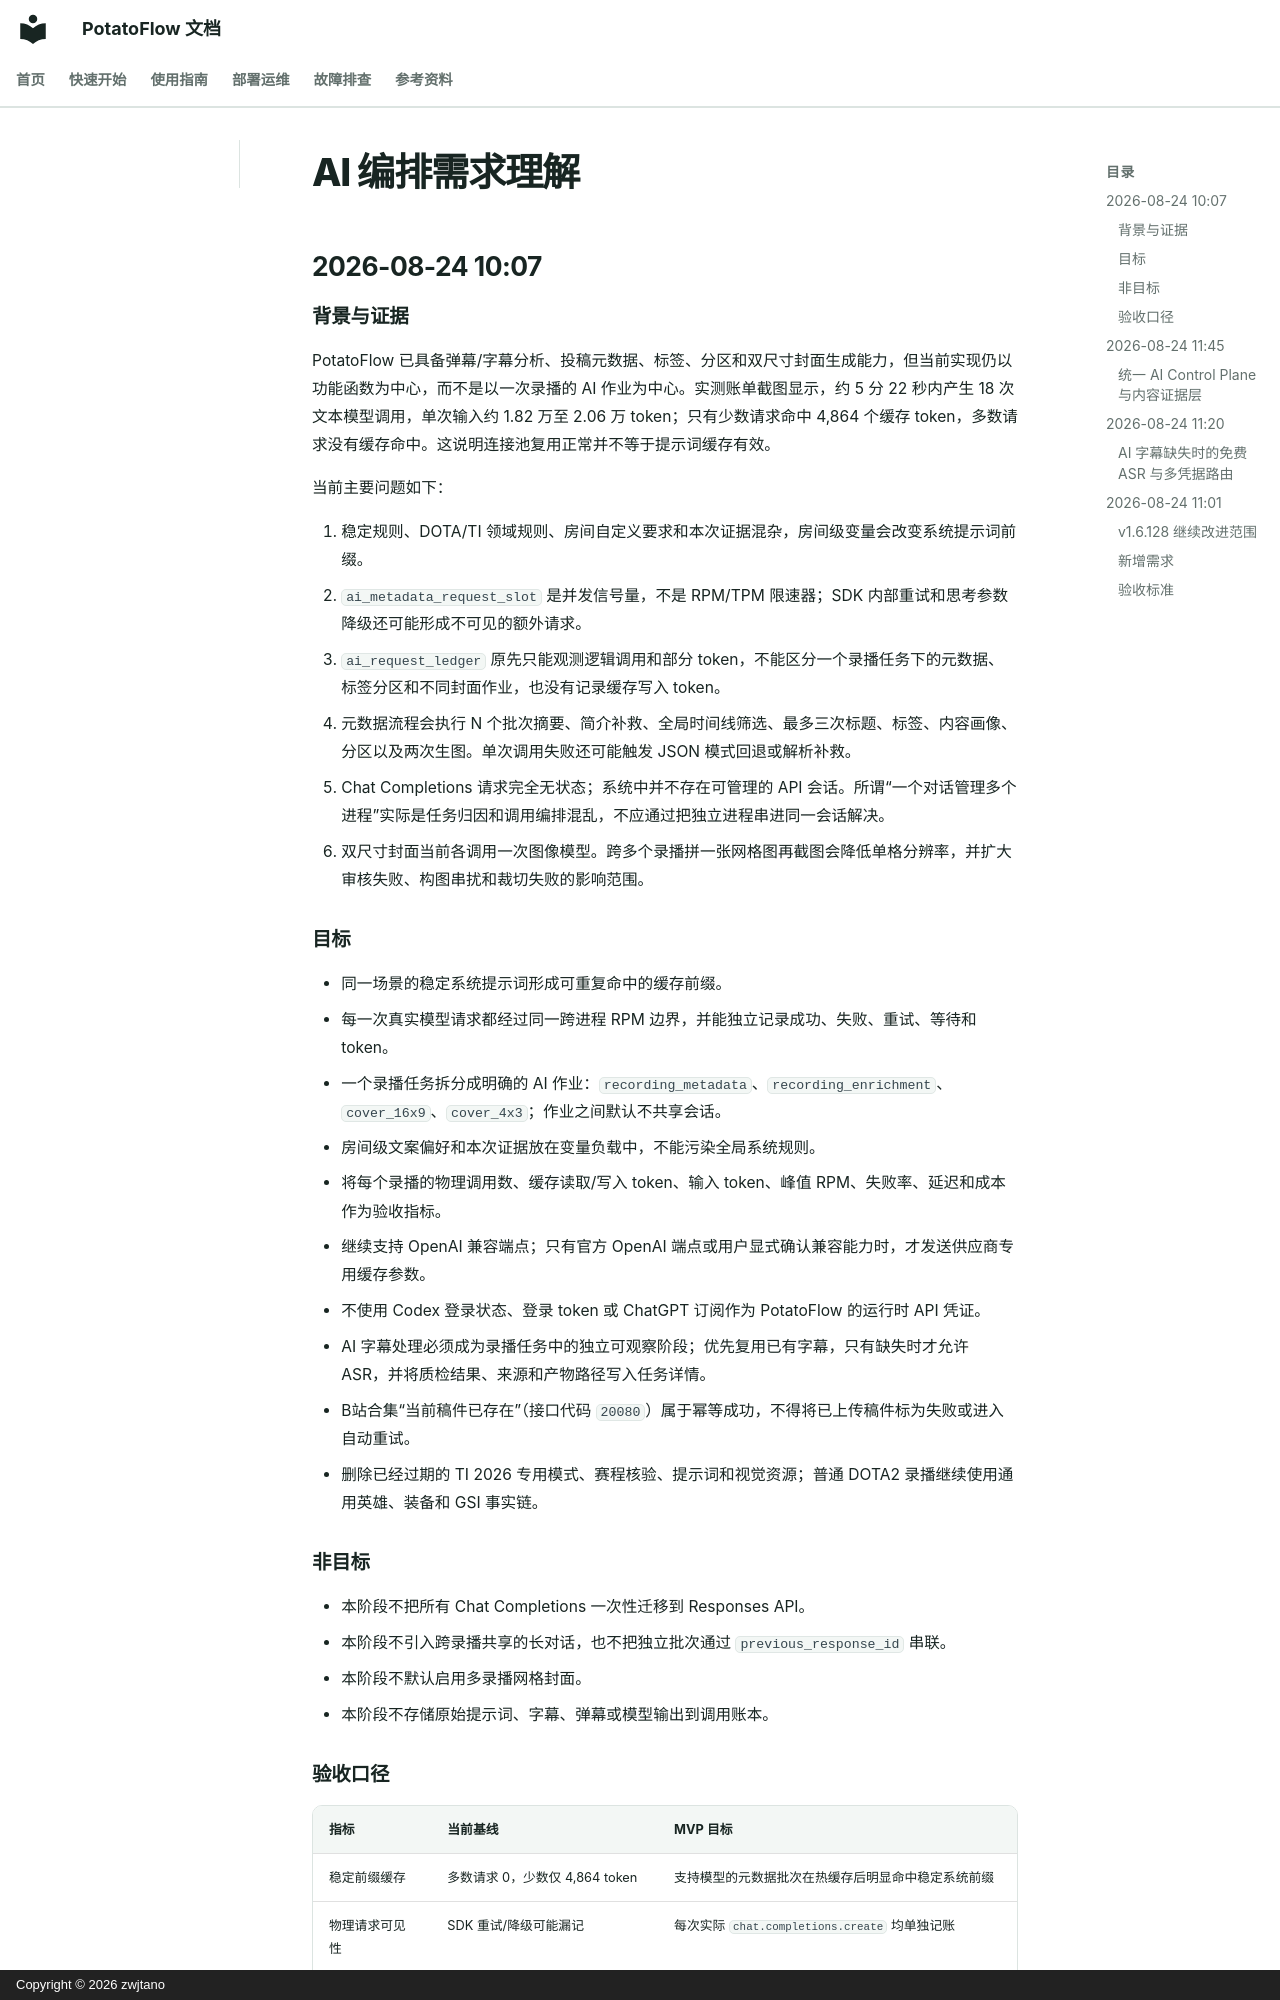

repository: zwjtano/potato-flow · page: ai-orchestration/需求理解/index.html · generator: mkdocs · copyright: Copyright © 2026 zwjtano

# AI 编排需求理解

## 2026-08-24 10:07

### 背景与证据

PotatoFlow 已具备弹幕/字幕分析、投稿元数据、标签、分区和双尺寸封面生成能力，但当前实现仍以功能函数为中心，而不是以一次录播的 AI 作业为中心。实测账单截图显示，约 5 分 22 秒内产生 18 次文本模型调用，单次输入约 1.82 万至 2.06 万 token；只有少数请求命中 4,864 个缓存 token，多数请求没有缓存命中。这说明连接池复用正常并不等于提示词缓存有效。

当前主要问题如下：

1. 稳定规则、DOTA/TI 领域规则、房间自定义要求和本次证据混杂，房间级变量会改变系统提示词前缀。
2. `ai_metadata_request_slot` 是并发信号量，不是 RPM/TPM 限速器；SDK 内部重试和思考参数降级还可能形成不可见的额外请求。
3. `ai_request_ledger` 原先只能观测逻辑调用和部分 token，不能区分一个录播任务下的元数据、标签分区和不同封面作业，也没有记录缓存写入 token。
4. 元数据流程会执行 N 个批次摘要、简介补救、全局时间线筛选、最多三次标题、标签、内容画像、分区以及两次生图。单次调用失败还可能触发 JSON 模式回退或解析补救。
5. Chat Completions 请求完全无状态；系统中并不存在可管理的 API 会话。所谓“一个对话管理多个进程”实际是任务归因和调用编排混乱，不应通过把独立进程串进同一会话解决。
6. 双尺寸封面当前各调用一次图像模型。跨多个录播拼一张网格图再截图会降低单格分辨率，并扩大审核失败、构图串扰和裁切失败的影响范围。

### 目标

- 同一场景的稳定系统提示词形成可重复命中的缓存前缀。
- 每一次真实模型请求都经过同一跨进程 RPM 边界，并能独立记录成功、失败、重试、等待和 token。
- 一个录播任务拆分成明确的 AI 作业：`recording_metadata`、`recording_enrichment`、`cover_16x9`、`cover_4x3`；作业之间默认不共享会话。
- 房间级文案偏好和本次证据放在变量负载中，不能污染全局系统规则。
- 将每个录播的物理调用数、缓存读取/写入 token、输入 token、峰值 RPM、失败率、延迟和成本作为验收指标。
- 继续支持 OpenAI 兼容端点；只有官方 OpenAI 端点或用户显式确认兼容能力时，才发送供应商专用缓存参数。
- 不使用 Codex 登录状态、登录 token 或 ChatGPT 订阅作为 PotatoFlow 的运行时 API 凭证。
- AI 字幕处理必须成为录播任务中的独立可观察阶段；优先复用已有字幕，只有缺失时才允许 ASR，并将质检结果、来源和产物路径写入任务详情。
- B站合集“当前稿件已存在”（接口代码 `20080`）属于幂等成功，不得将已上传稿件标为失败或进入自动重试。
- 删除已经过期的 TI 2026 专用模式、赛程核验、提示词和视觉资源；普通 DOTA2 录播继续使用通用英雄、装备和 GSI 事实链。

### 非目标

- 本阶段不把所有 Chat Completions 一次性迁移到 Responses API。
- 本阶段不引入跨录播共享的长对话，也不把独立批次通过 `previous_response_id` 串联。
- 本阶段不默认启用多录播网格封面。
- 本阶段不存储原始提示词、字幕、弹幕或模型输出到调用账本。
